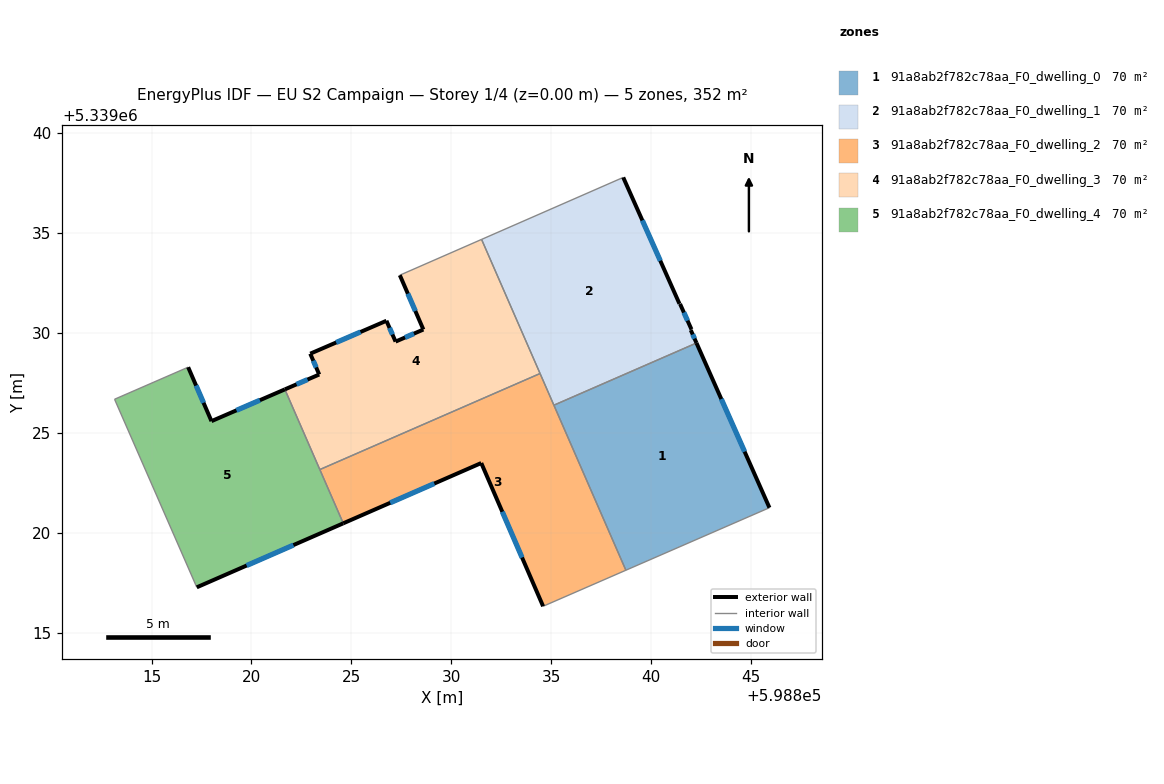
=== STOREY PLAN SPEC (per zone: floor XY polygon, exterior-wall plan segments, windows/doors) ===
zone 1: 91a8ab2f782c78aa_F0_dwelling_0  (70.3 m²)
  floor: (598842.26, 5339029.50) (598845.91, 5339021.26) (598838.73, 5339018.13) (598835.13, 5339026.38)
  exterior wall: (598845.91, 5339021.26) – (598842.26, 5339029.50)  [9.0 m]
    window: (598844.67, 5339024.06) – (598843.50, 5339026.69)  [2.8 m²]
  interior walls: 3
zone 2: 91a8ab2f782c78aa_F0_dwelling_1  (70.3 m²)
  floor: (598838.60, 5339037.78) (598841.41, 5339031.46) (598841.44, 5339031.45) (598842.01, 5339030.18) (598841.97, 5339030.14) (598842.26, 5339029.50) (598835.13, 5339026.38) (598831.51, 5339034.68)
  exterior wall: (598841.41, 5339031.46) – (598838.60, 5339037.78)  [6.9 m]
    window: (598840.45, 5339033.61) – (598839.55, 5339035.63)  [2.1 m²]
  exterior wall: (598841.44, 5339031.45) – (598841.41, 5339031.46)  [0.0 m]
  exterior wall: (598842.01, 5339030.18) – (598841.44, 5339031.45)  [1.4 m]
    window: (598841.81, 5339030.61) – (598841.63, 5339031.02)  [0.4 m²]
  exterior wall: (598841.97, 5339030.14) – (598842.01, 5339030.18)  [0.1 m]
  exterior wall: (598842.26, 5339029.50) – (598841.97, 5339030.14)  [0.7 m]
    window: (598842.16, 5339029.72) – (598842.07, 5339029.92)  [0.2 m²]
  interior walls: 4
zone 3: 91a8ab2f782c78aa_F0_dwelling_2  (70.4 m²)
  floor: (598834.44, 5339027.97) (598838.73, 5339018.13) (598834.59, 5339016.33) (598831.49, 5339023.49) (598824.59, 5339020.48) (598823.42, 5339023.17)
  exterior wall: (598831.49, 5339023.49) – (598834.59, 5339016.33)  [7.8 m]
    window: (598832.55, 5339021.05) – (598833.54, 5339018.76)  [2.4 m²]
  exterior wall: (598824.59, 5339020.48) – (598831.49, 5339023.49)  [7.5 m]
    window: (598826.94, 5339021.50) – (598829.15, 5339022.47)  [2.3 m²]
  interior walls: 5
zone 4: 91a8ab2f782c78aa_F0_dwelling_3  (70.3 m²)
  floor: (598831.51, 5339034.68) (598834.44, 5339027.97) (598823.42, 5339023.17) (598821.67, 5339027.18) (598823.39, 5339027.92) (598822.94, 5339028.96) (598826.75, 5339030.61) (598827.21, 5339029.57) (598828.60, 5339030.17) (598827.42, 5339032.89)
  exterior wall: (598823.39, 5339027.92) – (598821.67, 5339027.18)  [1.9 m]
    window: (598822.80, 5339027.67) – (598822.25, 5339027.43)  [0.6 m²]
  exterior wall: (598822.94, 5339028.96) – (598823.39, 5339027.92)  [1.1 m]
    window: (598823.09, 5339028.61) – (598823.24, 5339028.27)  [0.3 m²]
  exterior wall: (598826.75, 5339030.61) – (598822.94, 5339028.96)  [4.2 m]
    window: (598825.45, 5339030.05) – (598824.24, 5339029.52)  [1.3 m²]
  exterior wall: (598827.21, 5339029.57) – (598826.75, 5339030.61)  [1.1 m]
    window: (598827.05, 5339029.92) – (598826.91, 5339030.25)  [0.3 m²]
  exterior wall: (598828.60, 5339030.17) – (598827.21, 5339029.57)  [1.5 m]
    window: (598828.13, 5339029.96) – (598827.68, 5339029.77)  [0.5 m²]
  exterior wall: (598827.42, 5339032.89) – (598828.60, 5339030.17)  [3.0 m]
    window: (598827.82, 5339031.96) – (598828.20, 5339031.10)  [0.9 m²]
  interior walls: 4
zone 5: 91a8ab2f782c78aa_F0_dwelling_4  (70.3 m²)
  floor: (598821.67, 5339027.18) (598824.59, 5339020.48) (598817.26, 5339017.28) (598813.15, 5339026.68) (598816.83, 5339028.29) (598818.00, 5339025.59)
  exterior wall: (598818.00, 5339025.59) – (598816.83, 5339028.29)  [2.9 m]
    window: (598817.60, 5339026.51) – (598817.23, 5339027.37)  [0.9 m²]
  exterior wall: (598821.67, 5339027.18) – (598818.00, 5339025.59)  [4.0 m]
    window: (598820.42, 5339026.64) – (598819.25, 5339026.13)  [1.2 m²]
  exterior wall: (598817.26, 5339017.28) – (598824.59, 5339020.48)  [8.0 m]
    window: (598819.76, 5339018.36) – (598822.10, 5339019.39)  [2.4 m²]
  interior walls: 4

=== DERIVED (storey summary) ===
Building: EU S2 Campaign
Storey: 1 of 4  (floor level z = 0.00 m)
Storey gross floor area: 351.7 m²
Zones on this storey: 5
  - 91a8ab2f782c78aa_F0_dwelling_0: floor 70.3 m²; exterior wall 9.0 m (27.0 m²); 1 window(s) 2.8 m²; WWR 10.2%
  - 91a8ab2f782c78aa_F0_dwelling_1: floor 70.3 m²; exterior wall 9.1 m (27.3 m²); 3 window(s) 2.8 m²; WWR 10.1%
  - 91a8ab2f782c78aa_F0_dwelling_2: floor 70.4 m²; exterior wall 15.3 m (46.0 m²); 2 window(s) 4.7 m²; WWR 10.2%
  - 91a8ab2f782c78aa_F0_dwelling_3: floor 70.3 m²; exterior wall 12.8 m (38.3 m²); 6 window(s) 3.9 m²; WWR 10.2%
  - 91a8ab2f782c78aa_F0_dwelling_4: floor 70.3 m²; exterior wall 14.9 m (44.8 m²); 3 window(s) 4.6 m²; WWR 10.2%
Zone adjacency (shared interzone walls):
  - 91a8ab2f782c78aa_F0_dwelling_0 ↔ 91a8ab2f782c78aa_F0_dwelling_1
  - 91a8ab2f782c78aa_F0_dwelling_0 ↔ 91a8ab2f782c78aa_F0_dwelling_2
  - 91a8ab2f782c78aa_F0_dwelling_1 ↔ 91a8ab2f782c78aa_F0_dwelling_2
  - 91a8ab2f782c78aa_F0_dwelling_1 ↔ 91a8ab2f782c78aa_F0_dwelling_3
  - 91a8ab2f782c78aa_F0_dwelling_2 ↔ 91a8ab2f782c78aa_F0_dwelling_3
  - 91a8ab2f782c78aa_F0_dwelling_2 ↔ 91a8ab2f782c78aa_F0_dwelling_4
  - 91a8ab2f782c78aa_F0_dwelling_3 ↔ 91a8ab2f782c78aa_F0_dwelling_4